pico-8 play session: no input (idle)

[t = 6 s] idle ~6s (no d-pad/buttons)
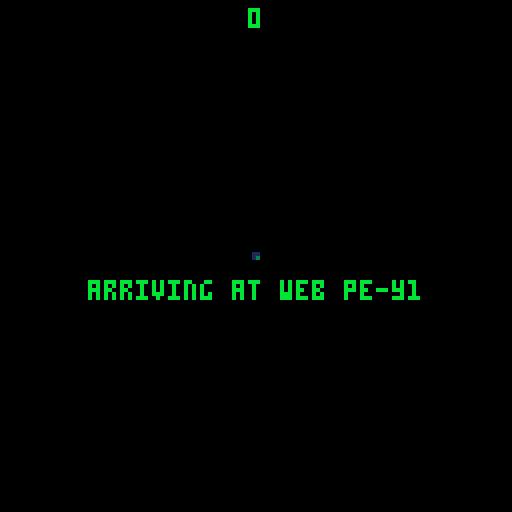
[t = 8 s] idle ~8s (no d-pad/buttons)
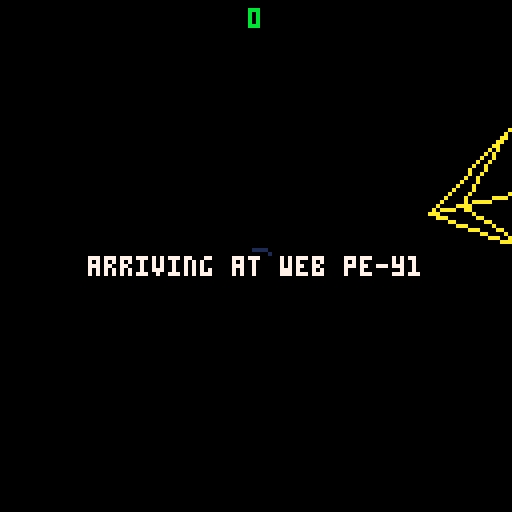

pico-8 cartridge
version 16
__lua__
-- web pilot
-- tesselode

-- utilities

local glyphs = "…∧░➡️⧗▤⬆️☉🅾️◆█★⬇️✽●♥웃⌂⬅️▥❎🐱ˇ▒♪😐"

local function get_text_width(text)
	local width = 0
	for i = 1, #text do
		local char = sub(text, i, i)
		local is_glyph = false
		for j = 1, #glyphs do
			if char == sub(glyphs, j, j) then
				is_glyph = true
			end
		end
		width += (is_glyph and 6 or 4)
	end
	return width
end

local function printo(text, x, y, col, outline_col)
	outline_col = outline_col or 0
	print(text, x - 1, y - 1, outline_col)
	print(text, x, y - 1, outline_col)
	print(text, x + 1, y - 1, outline_col)
	print(text, x + 1, y, outline_col)
	print(text, x + 1, y + 1, outline_col)
	print(text, x, y + 1, outline_col)
	print(text, x - 1, y + 1, outline_col)
	print(text, x - 1, y, outline_col)
	print(text, x, y, col)
end

local function printc(text, x, y, col)
	x -= get_text_width(text) / 2
	print(text, x, y, col)
end

local function printoc(text, x, y, col, outline_col)
	x -= get_text_width(text) / 2
	printo(text, x, y, col, outline_col)
end

local function printr(text, x, y, col)
	x -= get_text_width(text)
	print(text, x, y, col)
end

local function printor(text, x, y, col, outline_col)
	x -= get_text_width(text)
	printo(text, x, y, col, outline_col)
end

local function wrap(x, limit)
	while x <= 0 do x += limit end
	x %= limit
	return x
end

local function to_padded_score(score)
	if score == 0 then
		return '0'
	elseif score % 1 == 0 then
		return score .. '00'
	elseif score > 1 then
		return flr(score) .. sub(tostr(score % 1), 3, 4)
	else
		return sub(tostr(score % 1), 3, 4)
	end
end

local state_manager = {}

function state_manager:call(event, ...)
	if self.current_state and self.current_state[event] then
		self.current_state[event](self.current_state, ...)
	end
end

function state_manager:switch(state, ...)
	self:call 'leave'
	self.current_state = state
	self:call('enter', ...)
end

local conversation = {_listeners = {}}

function conversation:listen(message, f)
	local listener = {message = message, f = f}
	self._listeners[listener] = true
	return listener
end

function conversation:say(message, ...)
	for listener, _ in pairs(self._listeners) do
		if listener.message == message then
			listener.f(...)
		end
	end
end

function conversation:deafen(listener)
	self._listeners[listener] = nil
end

--
-- classic
--
-- copyright (c) 2014, rxi
--
-- this module is free software; you can redistribute it and/or modify it under
-- the terms of the mit license. see license for details.
--

local object = {}
object.__index = object

function object:new() end

function object:extend()
	local cls = {}
	for k, v in pairs(self) do
		if sub(k, 1, 2) == '__' then
			cls[k] = v
		end
	end
	cls.__index = cls
	cls.super = self
	setmetatable(cls, self)
	return cls
end

function object:is(t)
	local mt = getmetatable(self)
	while mt do
		if mt == t then
			return true
		end
		mt = getmetatable(mt)
	end
	return false
end

function object:__call(...)
	local obj = setmetatable({}, self)
	obj:new(...)
	return obj
end

local class = {}

-->8
-- pseudo-3d drawing

class.p3d = object:extend()

function class.p3d:new()
	self.hx = 64
	self.hy = 64
	self.oz = 0
end

function class.p3d:to2d(x, y, z)
	x -= (self.hx - 64) / 3
	y -= (self.hy - 64) / 3
	z += self.oz
	if z < 0 then z = 0 end
	for i = 1, 4 do z *= z end
	return self.hx + (x - self.hx) * z,
	       self.hy + (y - self.hy) * z
end

function class.p3d:line(x1, y1, z1, x2, y2, z2, col)
	local x1, y1 = self:to2d(x1, y1, z1)
	local x2, y2 = self:to2d(x2, y2, z2)
	line(x1, y1, x2, y2, col)
end

function class.p3d:circfill(x, y, z, r, col)
	local x, y = self:to2d(x, y, z)
	z += self.oz
	if z < 0 then z = 0 end
	for i = 1, 4 do z *= z end
	circfill(x, y, r * z * z, col)
end

function class.p3d:sspr(sx, sy, sw, sh, x, y, z, scale)
	scale = scale or 1
	x, y = self:to2d(x, y, z)
	z += self.oz
	if z < 0 then z = 0 end
	for i = 1, 4 do z *= z end
	local w, h = sw * z * scale, sh * z * scale
	x -= w/2
	y -= h/2
	sspr(sx, sy, sw, sh, x, y, w, h)
end

class.model = object:extend()

function class.model:new(points)
	self.points = points
end

function class.model:draw(p3d, x, y, z, r, sx, sy, sz, col)
	local c, s = cos(r), sin(r)
	for i = 1, #self.points - 1 do
		local a = self.points[i]
		local b = self.points[i+1]
		local ax, ay, az = a[1], a[2], a[3]
		ax, ay = c * ax - s * ay, s * ax + c * ay
		ax *= sx
		ay *= sy
		az *= sz
		ax += x
		ay += y
		az += z
		local bx, by, bz = b[1], b[2], b[3]
		bx, by = c * bx - s * by, s * bx + c * by
		bx *= sx
		by *= sy
		bz *= sz
		bx += x
		by += y
		bz += z
		local x1, y1 = p3d:to2d(ax, ay, az)
		local x2, y2 = p3d:to2d(bx, by, bz)
		line(x1, y1, x2, y2, col)
	end
end

-->8
-- resources

cartdata 'tesselode_web_pilot'
local uptime = 0
local state = {}
local model = {
	player = class.model {
		{-1, 0, 1/72},
		{0, -1, 1/72},
		{1, 0, 1/72},
		{0, 1, 1/72},
		{-1, 0, 1/72},
		{0, 0, -1/72},
		{1, 0, 1/72},
		{0, 1, 1/72},
		{0, 0, -1/72},
		{0, -1, 1/72},
	},
	flipper = class.model {
		{-1, -1, 0},
		{1, 1, 0},
		{1, -1, 0},
		{-1, 1, 0},
		{-1, -1, 0},
	},
	thwomp = class.model {
		{-1, 1, 0},
		{1, 1, 0},
		{2/3, -1, 0},
		{-2/3, -1, 0},
		{-1, 1, 0},
		{2/3, -1, 0},
		{-2/3, -1, 0},
		{1, 1, 0},
	}
}
local sound = {
	shoot = 8,
	jump = 9,
	hit = 10,
	flip_big = 11,
	flip_small = 12,
	caught = 13,
	spawn = 14,
	recharge = 15,
	bonus = 16,
	thwomp_arrived = 17,
	thwomp_stomped = 18,
	thwomp_hit = 19,
	rim_kill = 20,
	zapper = 21,
	phantom_arrived = 22,
	phantom_hit = 23,
	phantom_killed = 24,
	phantom_spit = 25,
	menu_move = 26,
	menu_back = 27,
	launch = 28,
	menu_select = 29,
	intro = 30,
	land = 31,
	score_roll = 48,
}
local bgm = {
	title = 0,
	game_over = 1,
	doomed = 2,
	high_score = 3,
	caught = 8,
	thwomp_arrived = 9,
	zapper = 10,
	phantom_arrived = 11,
	phantom_killed = 12,
}
local save_data_id = {
	high_score = 0,
	control_direction = 32,
}
local freeze_frames = 0
local screen_shake = {
	{0, 0},
	{-1, -1},
	{1, 1},
	{-1, 1},
	{1, -1},
	{-2, -2},
	{2, 2},
	{-2, 2},
	{2, -2},
}
local screen_shake_frame = 1
local compliments = {
	'cool and good!',
	'admirable!',
	'excellent!',
	'nice one!',
	'good one!',
	'good job!',
	'nice catch!',
	'choice!',
	'awesome!',
	'fantastic!',
	'wonderful!',
	'alright!',
	'watch me now!',
	'rad!',
	'respect!',
	'you got this!',
	'proud of you!',
	'talk of the town!',
	'all due respect!',
	'solid!',
	'props!',
	'i believe in you!',
	'splendid!',
}
local threats = {
	"gotcha~.",
	"caught you~",
	"you're mine now~",
	"i've got you now~",
	"come with me~",
	"join us~",
	"you're coming with me~",
	"farewell~",
	"any last words~?",
	"i'm taking this~",
	"see ya~",
	"goodbye~",
	"so long~",
	"it's the end for you~",
	"nice ship~",
	"i like your ship~",
	"mind if i borrow this~?",
	"he he he~",
}

-->8
-- gameplay classes

class.web = object:extend()

class.web.min_z = .9
class.web.max_z = 1.01
class.web.zap_speed = .002

function class.web:pick_name()
	local letters = 'abcdefghijklmnopqrstuvwxyz'
	local numbers = '1234567890'
	local prefix_length = 1 + flr(rnd(2))
	local suffix_length = 1 + flr(rnd(2))
	if prefix_length + suffix_length < 3 then suffix_length += 1 end
	self.name = ''
	for i = 1, prefix_length do
		local chars = i == 1 and letters or letters .. numbers
		local pos = ceil(rnd(#chars))
		self.name = self.name .. sub(chars, pos, pos)
	end
	self.name = self.name .. '-'
	for i = 1, suffix_length do
		local chars = letters .. numbers
		local pos = ceil(rnd(#chars))
		self.name = self.name .. sub(chars, pos, pos)
	end
end

function class.web:generate()
	self.points = {}
	local lane_size = 16
	local radius = 32 + rnd(24)
	local angle = 0
	local tilt_x = rnd(1/12)
	local tilt_y = rnd(1/12)
	local x = radius * cos(angle)
	local y = radius * sin(angle)
	local start_x = x
	local start_y = y
	while true do
		add(self.points, {x = x + 64, y = y + 64})
		local new_x = radius * cos(angle + rnd(1/8) + tilt_x)
		local new_y = radius * sin(angle + rnd(1/8) + tilt_y)
		local dx = new_x - x
		local dy = new_y - y
		local len = sqrt(dx * dx + dy * dy)
		dx /= len
		dy /= len
		dx *= lane_size
		dy *= lane_size
		x += dx
		y += dy
		local new_angle = atan2(x, y)
		if angle > new_angle then break end
		angle = new_angle
	end
	-- regenerate if the last lane is too wide or narrow
	local a = self.points[1]
	local b = self.points[#self.points]
	local dist = sqrt((a.x - b.x) * (a.x - b.x) + (a.y - b.y) * (a.y - b.y))
	if dist > lane_size or dist < lane_size * .9 then
		self:generate()
	end
end

function class.web:new()
	self:generate()
	self:pick_name()
	self.zapping = false
end

function class.web:get_position(position, height)
	height = height or 0
	position += .5
	position %= #self.points
	if position == 0 then position = #self.points end
	local a = flr(position)
	if a == 0 then a = #self.points end
	local b = ceil(position)
	a, b = self.points[a], self.points[b]
	local fraction = position % 1
	local x, y = a.x + (b.x - a.x) * fraction, a.y + (b.y - a.y) * fraction
	return x + (64 - x) * height, y + (64 - y) * height
end

function class.web:zap()
	self.zapping = self.max_z
end

function class.web:update()
	if self.zapping then
		self.zapping -= self.zap_speed
		if self.zapping < self.min_z then
			self.zapping = false
		end
	end
end

function class.web:draw(p3d, color)
	for i = 1, #self.points do
		local a = self.points[i]
		local b = i == #self.points and self.points[1] or self.points[i + 1]
		if color > 1 then
			p3d:line(a.x, a.y, self.max_z, a.x, a.y, 1.2, 1)
		end
		p3d:line(a.x, a.y, self.min_z, b.x, b.y, self.min_z, color)
		p3d:line(a.x, a.y, self.max_z, b.x, b.y, self.max_z, color)
		if self.zapping then
			p3d:line(a.x, a.y, self.zapping, b.x, b.y, self.zapping, 7)
		end
		p3d:line(a.x, a.y, self.min_z, a.x, a.y, self.max_z, color)
	end
end

class.physical = object:extend()

class.player = class.physical:extend()

class.player.radius = 8
class.player.acceleration = .01
class.player.friction = .05
class.player.reload_time = 5
class.player.shot_heat = 1/5
class.player.shot_cooldown_speed = 1/20
class.player.jump_power = .003
class.player.gravity = .0001
class.player.stun_time = 90

function class.player:new(web, position)
	self.web = web
	self.position = position
	self.velocity = 0
	self.z = 1
	self.vz = 0
	self.jumping = false
	self.reload_timer = 0
	self.heat = 0
	self.overheat = false
	self.caught = false
	self.stun_timer = 0
end

function class.player:shoot()
	self.reload_timer = self.reload_time
	self.heat += self.shot_heat
	if self.heat > 1 then
		self.overheat = true
	end
	conversation:say('player shot', self.position, self.z)
end

function class.player:jump()
	if not self.caught and not self.jumping and self.stun_timer <= 0 then
		self.jumping = true
		self.vz = self.jump_power
		sfx(sound.jump, 1)
	end
end

function class.player:stun()
	if not self.jumping and not self.caught then
		self.stun_timer = self.stun_time
		self.velocity = 0
	end
end

function class.player:update()
	if self.caught and self.caught.dead then self.caught = false end -- bandaid fix for rare state bug
	if self.caught then
		self.z = self.caught.z
		if self.z < self.web.min_z then
			return false
		end
	elseif self.z < 1 then
		self.z += (1 - self.z) * .1
	end

	-- movement
	if self.stun_timer == 0 then
		local acceleration = self.acceleration
		if self.caught then acceleration /= 3 end
		if dget(save_data_id.control_direction) == 1 then acceleration *= -1 end
		if btn(0) then self.velocity -= acceleration end
		if btn(1) then self.velocity += acceleration end
		self.velocity -= self.velocity * self.friction
		self.position += self.velocity

		-- jumping
		if self.jumping then
			self.vz -= self.gravity
			self.z += self.vz
			if self.z <= 1 then
				self.z = 1
				self.jumping = false
			end
		end
	else
		self.stun_timer -= 1
	end

	-- shooting
	self.reload_timer -= 1
	if self.reload_timer <= 0 then
		self.heat -= self.shot_cooldown_speed
		if self.heat <= 0 then
			self.heat = 0
			self.overheat = false
		end
	end
	if self.reload_timer <= 0 and not self.overheat and btn(4) and not state.gameplay.intro then
		self:shoot()
	end
end

function class.player:collide(other)
	if other:is(class.powerup) then
		other.dead = true
		conversation:say('powerup collected', self.x, self.y, self.z)
	end
end

function class.player:draw(p3d)
	local z = self.z
	if self.stun_timer > 0 then
		z += .004 * (self.stun_timer / self.stun_time) * sin(uptime * .2)
	end
	assert(not state.gameplay.wait_for_update, "this shouldn't happen. if you see this error, let me know on twitter @tesselode")
	assert(self.position, "huh????")
	local r = atan2(self.x - 64, self.y - 64) + self.velocity * (2/3)
	color = self.stun_timer > 0 and 13 or 10
	model.player:draw(p3d, self.x, self.y, z, r, 8, 8, 1, color)
end

class.player_bullet = class.physical:extend()

class.player_bullet.radius = 1
class.player_bullet.speed = .0067

function class.player_bullet:new(web, position, z)
	self.web = web
	self.position = position
	self.z = z
	self.first_frame = true
end

function class.player_bullet:update()
	if not self.first_frame then
		self.position += (flr(self.position) + .5 - self.position) / 3
	end
	self.z -= self.speed
	if self.z <= self.web.min_z then
		self.dead = true
	end
	self.first_frame = false
end

function class.player_bullet:collide(other)
	if other:is(class.enemy) and not other.dragging then self.dead = true end
end

function class.player_bullet:draw(p3d)
	p3d:line(self.x - 1, self.y, self.z, self.x, self.y, self.z + .01, 10)
	p3d:line(self.x, self.y, self.z, self.x, self.y, self.z + .01, 10)
	p3d:line(self.x + 1, self.y, self.z, self.x, self.y, self.z + .01, 10)
end

class.enemy = class.physical:extend()

class.flipper = class.enemy:extend()

class.flipper.base_speed = .0005
class.flipper.flip_interval = 45
class.flipper.flip_speed = 1/20
class.flipper.drag_speed = .00025

function class.flipper:new(p3d, web, player, difficulty, small, position, z)
	self.p3d = p3d
	self.web = web
	self.player = player
	self.difficulty = difficulty
	self.small = small
	self.position = position or flr(rnd(#self.web.points)) + .5
	self.z = z or .75
	self.radius = small and 3 or 6
	self.speed = self.base_speed * self.difficulty * (.25 + rnd(.75))
	self.flip_timer = self.flip_interval
	self.flip_direction = 0
	self.flip_progress = 0
	self.dragging = false
	self.point_value = self.small and 2 or 1
	self.color = self.small and 15 or 14

	-- cosmetic
	self.r = 0
end

function class.flipper:get_shortest_path_to_player()
	local pos = flr(wrap(self.position, #self.web.points))
	local player_pos = flr(wrap(self.player.position, #self.web.points))
	local negative_dist, positive_dist = 0, 0
	local test_pos = pos
	while test_pos ~= player_pos do
		test_pos = wrap(test_pos - 1, #self.web.points)
		negative_dist += 1
	end
	test_pos = pos
	while test_pos ~= player_pos do
		test_pos = wrap(test_pos + 1, #self.web.points)
		positive_dist += 1
	end
	return negative_dist < positive_dist and -1 or 1
end

function class.flipper:flip()
	self.flip_timer += self.flip_interval
	self.flip_direction = self.z == 1 and self:get_shortest_path_to_player() or (rnd(1) > .5 and 1 or -1)
	self.flip_progress = 0
end

function class.flipper:update()
	if self.dragging then
		self.position = self.dragging.position
		self.z -= self.drag_speed
		return
	end
	if self.z < 1 then
		self.z += (self.z < self.web.min_z and self.base_speed * 3 or self.speed)
		if self.z > 1 then self.z = 1 end
	end
	if self.flip_direction == 0 and self.z > self.web.min_z then
		local timer_speed = 1
		if self.z == 1 then timer_speed *= 2 end
		if self.small then timer_speed *= 2 end
		self.flip_timer -= timer_speed * self.difficulty
		if self.flip_timer <= 0 then self:flip() end
	end
	if self.flip_direction ~= 0 then
		self.flip_progress += self.flip_speed
		self.position += self.flip_speed * self.flip_direction * (self.small and .5 or 1)
		self.r += self.flip_speed * self.flip_direction / 2 * (self.small and 2 or 1)
		if self.flip_progress >= 1 then
			self.flip_direction = 0
			sfx(self.small and sound.flip_small or sound.flip_big, 2)
		end
	end
end

function class.flipper:die()
	self.dead = true
	if self.dragging then self.dragging.caught = false end
	conversation:say('enemy killed', self)
end

function class.flipper:collide(other)
	if other:is(class.player) and (not other.caught) and self.z == 1 and self.flip_direction == 0 then
		other.caught = self
		self.dragging = other
		conversation:say('player caught')
	end
	if other:is(class.player_bullet) and not self.dragging then
		self:die()
	end
end

function class.flipper:draw(p3d)
	local scale = self.small and 3 or 6
	model.flipper:draw(p3d, self.x, self.y, self.z, self.r, scale, scale, 1, self.color)
end

class.thwomp = class.enemy:extend()

class.thwomp.radius = 16
class.thwomp.min_jump_interval = 150
class.thwomp.max_jump_interval = 300
class.thwomp.jump_power = .1
class.thwomp.gravity = .005
class.thwomp.starting_health = 12
class.thwomp.point_value = 10
class.thwomp.color = 8

function class.thwomp:new(web, difficulty)
	self.web = web
	self.difficulty = difficulty
	self.position = flr(rnd(#self.web.points)) + .5
	self.h = 0
	self.z = .75
	self.jump_timer = self.min_jump_interval + rnd(self.max_jump_interval - self.min_jump_interval)
	self.jumping = false
	self.vp = 0
	self.vh = 0
	self.vz = 0
	self.health = self.starting_health
	self.flash_timer = 0
end

function class.thwomp:jump()
	self.jump_timer += self.min_jump_interval + rnd(self.max_jump_interval - self.min_jump_interval)
	self.jumping = true
	self.vh = self.jump_power
	self.vp = -.1 + rnd(.2)
	self.vz = self.z < self.web.min_z + .01 and .0002
		or self.z > .99 and .0002
		or -.0002 + rnd(.0002)
	sfx(sound.jump, 2)
end

function class.thwomp:update()
	if self.z < self.web.min_z then
		self.z += .001
		if self.z >= self.web.min_z then
			music(bgm.thwomp_arrived)
		end
		return
	end
	if self.jumping then
		self.vh -= self.gravity
		self.h += self.vh
		self.position += self.vp
		self.z += self.vz
		if self.h < 0 then
			self.h = 0
			self.jumping = false
			freeze_frames += 2
			screen_shake_frame += 2
			conversation:say 'thwomp landed'
		end
	else
		self.jump_timer -= self.difficulty / 2
		if self.jump_timer <= 0 then self:jump() end
	end

	-- cosmetic
	self.flash_timer -= 1
end

function class.thwomp:die()
	self.dead = true
	conversation:say('enemy killed', self)
	sfx(sound.thwomp_stomped, 2)
end

function class.thwomp:collide(other)
	if other:is(class.player_bullet) then
		self.health -= 1
		if self.health == 0 then
			self:die()
		else
			self.flash_timer = 4
			sfx(sound.thwomp_hit, 0)
		end
	end
end

function class.thwomp:draw(p3d)
	local x, y = self.web:get_position(self.position)
	local r = atan2(x - 64, y - 64)
	local color = self.flash_timer > 0 and 7 or self.color
	model.thwomp:draw(p3d, self.x, self.y, self.z, r + .25, self.radius, self.radius, 1, color)
end

class.phantom = class.enemy:extend()

class.phantom.radius = 24
class.phantom.color = 7
class.phantom.point_value = 50
class.phantom.push_back = .025

function class.phantom:new(web, difficulty)
	self.web = web
	self.difficulty = difficulty
	self.uptime = 0
	self.position = rnd(#self.web.points)
	self.z = self.web.min_z - .25
	self.h = 0
	self.movement_speed = 1
	self.spawn_timer = 30
	self.flash_timer = 0
	self.announced_entrance = false
end

function class.phantom:update()
	self.uptime += 1
	self.movement_speed += (1 - self.movement_speed) * .01
	self.position += .01 * sin(self.uptime / 190) * self.movement_speed
	self.h += .01 * cos(self.uptime / 170)
	self.z += (.975 - self.z) * .01
	self.z += .0002 * sin(self.uptime / 200)
	self.z = min(self.z, .98)
	if self.z > .96 then
		self.spawn_timer -= self.difficulty / 3
		while self.spawn_timer <= 0 do
			self.spawn_timer += 30
			conversation:say('phantom spawned enemy', self.position, self.z)
		end
	end

	-- cosmetic
	if not self.announced_entrance and self.z > self.web.min_z then
		music(bgm.phantom_arrived)
		self.announced_entrance = true
	end
	if self.flash_timer > 0 then self.flash_timer -= 1 end
end

function class.phantom:die()
	self.dead = true
	conversation:say('enemy killed', self)
	music(bgm.phantom_killed)
	freeze_frames += 4
	screen_shake_frame += 4
end

function class.phantom:collide(other)
	if other:is(class.player_bullet) then
		self.movement_speed += 2 * sgn(self.movement_speed)
		self.movement_speed *= -1
		self.z -= self.push_back / self.difficulty
		if self.z < self.web.min_z then
			self:die()
		else
			self.flash_timer = 4
			sfx(sound.phantom_hit, 2)
		end
	end
end

function class.phantom:draw(p3d)
	p3d:sspr(40, 16, 16, 16, self.x, self.y, self.z + (self.web.min_z - self.z) * .99, 2)
	p3d:sspr(40, 16, 16, 16, self.x, self.y, self.z + (self.web.min_z - self.z) * .5, 2)
	p3d:sspr(40, 16, 16, 16, self.x, self.y, self.z + (self.web.min_z - self.z) * .25, 2)
	if self.flash_timer > 0 then pal(9, 7) end
	p3d:sspr(40, 0, 16, 16, self.x, self.y, self.z, 2)
	pal()
end

class.powerup = class.physical:extend()

class.powerup.speed = .0005
class.powerup.radius = 8

function class.powerup:new(x, y, z)
	self.x = x
	self.y = y
	self.z = z
end

function class.powerup:update()
	self.z += self.speed
	if self.z > 1.1 then self.dead = true end
end

function class.powerup:draw(p3d)
	p3d:sspr(8, 0, 16, 16, self.x, self.y, self.z)
end

class.particle = object:extend()

function class.particle:new(x, y, z, color)
	self.x = x
	self.y = y
	self.z = z
	self.color = color
	self.r = 4
	self.direction = rnd(1)
	self.speed = 2 + rnd(2)
	self.life = 30
end

function class.particle:update()
	self.life -= 1
	if self.life == 0 then self.dead = true end
	self.speed -= .1
	self.r -= .1
	self.x += self.speed * cos(self.direction)
	self.y += self.speed * sin(self.direction)
end

function class.particle:draw(p3d)
	p3d:circfill(self.x, self.y, self.z, self.r, self.color)
end

class.star = object:extend()

function class.star:new()
	local angle = rnd(1)
	self.x = 64 + 128 * cos(angle)
	self.y = 64 + 128 * sin(angle)
	self.z = .8 + rnd(.4)
end

function class.star:update(speed)
	self.z += .0002 * speed
	if self.z >= 1.2 then
		local angle = rnd(1)
		self.x = 64 + 128 * cos(angle)
		self.y = 64 + 128 * sin(angle)
		self.z = .8
	end
end

function class.star:draw(p3d)
	p3d:circfill(self.x, self.y, self.z, 1, 1)
end

class.score_popup = object:extend()

function class.score_popup:new(text, x, y, color)
	self.text = text
	self.x = x
	self.y = y
	self.color = color
	self.life = 40
	self.vy = .5
end

function class.score_popup:update()
	self.vy -= .01
	self.y -= self.vy
	self.life -= 1
	if self.life <= 0 then self.dead = true end
end

function class.score_popup:draw()
	local color = self.life / 15 % 1 < .5 and self.color or 7
	printc(self.text, self.x, self.y, color)
end

-->8
-- gameplay state

state.gameplay = {}

state.gameplay.entity_limit = 30
state.gameplay.game_over_time = 240

function state.gameplay:init_stars()
	self.stars = {}
	for i = 1, 20 do
		add(self.stars, class.star())
	end
end

function state.gameplay:init_timers()
	self.timer = {
		flipper = 60 + rnd(60),
		small_flipper = 3200 + rnd(800),
		thwomp = 6000 + rnd(1000),
		phantom = 10000 + rnd(3000),
	}
end

function state.gameplay:on_player_shot(position, z)
	add(self.entities, class.player_bullet(self.web, position, z))
	sfx(sound.shoot, 0)
end

function state.gameplay:on_powerup_collected(x, y, z)
	for i = 1, 10 do
		add(self.entities, class.particle(x, y, z, 12))
	end
	if not self.zapper_online then
		self.zapper_online = true
		self:show_message 'superzapper recharge'
		sfx(sound.recharge, 1)
	else
		self.powerup_streak += 1
		self.score += self.powerup_streak * 10
		add(self.entities, class.score_popup(self.powerup_streak .. '000', self.p3d:to2d(x, y, z)))
		local message = compliments[ceil(rnd(#compliments))]
		message = message .. ' +' .. self.powerup_streak .. '000'
		self:show_message(message)
		sfx(sound.bonus, 1)
	end
end

function state.gameplay:on_enemy_killed(enemy)
	if not self.web.zapping then
		self.to_next_powerup -= 1
		if self.to_next_powerup == 0 then
			self.to_next_powerup = 7 + self.powerup_streak + flr(self.difficulty) * flr(self.difficulty)
			add(self.entities, class.powerup(enemy.x, enemy.y, enemy.z))
		end
	end
	if not self.player.jumping and not self.web.zapping then
		local point_value = enemy.point_value
		local color = 12
		if enemy:is(class.flipper) then
			if enemy.z < self.web.min_z + (1 - self.web.min_z) / 3 then
				point_value *= 2
				color = 14
			elseif enemy.z == 1 then
				point_value *= 3
				sfx(sound.rim_kill, 1)
				color = 11
			end
		end
		self.score += point_value
		local x, y = self.p3d:to2d(enemy.x, enemy.y, enemy.z)
		add(self.entities, class.score_popup(point_value .. '00', x, y, color))
	end
	if enemy:is(class.thwomp) then self.difficulty += .1 end
	if enemy:is(class.phantom) then self.difficulty += 1/3 end
	for i = 1, 5 do
		add(self.entities, class.particle(enemy.x, enemy.y, enemy.z, enemy.color))
	end
	freeze_frames += 4
	screen_shake_frame += 3
	sfx(sound.hit, 0)
end

function state.gameplay:on_player_caught()
	self:show_message(threats[ceil(rnd(#threats))], 8)
	music(bgm.caught)
end

function state.gameplay:on_thwomp_landed()
	self.player:stun()
	sfx(sound.thwomp_stomped, 2)
end

function state.gameplay:on_phantom_spawned_enemy(position, z)
	if #self.entities < self.entity_limit then
		add(self.entities, class.flipper(self.p3d, self.web, self.player, self.difficulty, rnd(1) > .5, position, z))
		sfx(sound.phantom_spit, 2)
	end
end

function state.gameplay:init_listeners()
	self.listeners = {
		conversation:listen('player shot', function(...) self:on_player_shot(...) end),
		conversation:listen('powerup collected', function(...) self:on_powerup_collected(...) end),
		conversation:listen('enemy killed', function(...) self:on_enemy_killed(...) end),
		conversation:listen('player caught', function(...) self:on_player_caught(...) end),
		conversation:listen('thwomp landed', function(...) self:on_thwomp_landed(...) end),
		conversation:listen('phantom spawned enemy', function(...) self:on_phantom_spawned_enemy(...) end)
	}
end


function state.gameplay:init_menu_items()
	menuitem(1, 'retry (same web)', function()
		state_manager:switch(state.gameplay, state.gameplay.web)
	end)
	menuitem(2, 'back to menu', function()
		state_manager:switch(state.title, true)
	end)
	menuitem(3, 'invert controls', function()
		dset(save_data_id.control_direction, dget(save_data_id.control_direction) == 0 and 1 or 0)
	end)
end

function state.gameplay:enter(web)
	self.p3d = class.p3d()
	self.p3d.oz = -2/3
	self.web = web
	self.entities = {}
	self.player = add(self.entities, class.player(self.web, 1))
	self:init_stars()
	self.score = 0
	self.zapper_online = false
	self.difficulty = 1
	self:init_timers()
	if rnd(1) > .9 then self.timer.phantom -= 5400 end
	self.spawn_timer = 1
	self.to_next_powerup = 3
	self.powerup_streak = 0
	self.game_over_timer = 0
	self.intro = true
	self.wait_for_update = true

	-- cosmetic
	self.message = ''
	self.message_timer = 0
	self.message_y = 64
	self.message_color = 12
	self.rolling_score = self.score
	self.doomed = false
	sfx(sound.intro, 2)
	self:show_message('arriving at web ' .. self.web.name, 11)

	self:init_listeners()
	self:init_menu_items()
end

function state.gameplay:is_colliding(a, b)
	if not (a:is(class.physical) and b:is(class.physical)) then return false end
	local distance = (b.x - a.x) * (b.x - a.x) + (b.y - a.y) * (b.y - a.y)
	return distance < (b.radius + a.radius) * (b.radius + a.radius)
	   and abs(b.z - a.z) < .01
end

function state.gameplay:show_message(message, color)
	self.message = message
	self.message_timer = 120
	self.message_y = 80
	self.message_color = color or 12
end

function state.gameplay:zap()
	self.web:zap()
	self.zapper_online = false
	self.difficulty -= .1
	if self.difficulty < 1 then self.difficulty = 1 end
	self.powerup_streak = 0
	self:show_message 'eat electric death!'
	music(bgm.zapper)
end

function state.gameplay:update()
	self.wait_for_update = false

	-- input
	if not self.intro then
		if btnp(5) then self.player:jump() end
		if btnp(5) and self.player.caught and self.zapper_online then
			self:zap()
		end
	end

	-- game feel
	freeze_frames = min(freeze_frames, 6)
	if freeze_frames > 0 then
		freeze_frames -= 1
		return
	end
	if screen_shake_frame > 1 then
		screen_shake_frame -= 1
	end

	-- intro sequence
	if self.intro then
		self.p3d.oz += .0025
		self.player.z = 1 - self.p3d.oz + 1/5 * (self.p3d.oz * self.p3d.oz)
		if self.p3d.oz >= 0 then
			self.p3d.oz = 0
			self.player.z = 1
			self.intro = false
			sfx(-1, 2)
			sfx(sound.land, 3)
		end
	end

	-- spawn enemies
	if not self.intro then
		self.difficulty += .0002
		if self.player.z > self.web.min_z and #self.entities < self.entity_limit then
			self.timer.flipper -= self.difficulty
			while self.timer.flipper <= 0 do
				self.timer.flipper += 90 + rnd(60)
				add(self.entities, class.flipper(self.p3d, self.web, self.player, self.difficulty))
				if self.difficulty > 1.5 and rnd(1) > .95 then
					for i = 1, flr(self.difficulty * 2) do
						add(self.entities, class.flipper(self.p3d, self.web, self.player, self.difficulty))
					end
					self.difficulty -= .05
				end
				sfx(sound.spawn, 3)
			end
			self.timer.small_flipper -= self.difficulty
			while self.timer.small_flipper <= 0 do
				self.timer.small_flipper += 400 + rnd(400)
				add(self.entities, class.flipper(self.p3d, self.web, self.player, self.difficulty, true))
				if rnd(1) > .95 then
					for i = 1, flr(self.difficulty * 2) do
						add(self.entities, class.flipper(self.p3d, self.web, self.player, self.difficulty, true))
					end
					self.difficulty -= .05
				end
				sfx(sound.spawn, 3)
			end
			self.timer.thwomp -= self.difficulty
			while self.timer.thwomp <= 0 do
				self.timer.thwomp += 1600 + rnd(700)
				add(self.entities, class.thwomp(self.web, self.difficulty))
				self.difficulty -= .1
				if rnd(1) > .9 then
					for i = 1, flr(self.difficulty) do
						add(self.entities, class.thwomp(self.web, self.difficulty))
					end
				end
				sfx(sound.spawn, 3)
			end
			self.timer.phantom -= self.difficulty
			while self.timer.phantom <= 0 do
				self.timer.phantom += 2000 + rnd(1000)
				add(self.entities, class.phantom(self.web, self.difficulty))
				self.difficulty -= 1/3
				sfx(sound.spawn, 3)
			end
		end
	end

	-- update web and entities
	self.web:update()
	for entity in all(self.entities) do
		entity:update()
		if entity:is(class.physical) and entity.position then
			entity.x, entity.y = self.web:get_position(entity.position, entity.h)
		end
	end

	-- zapper
	if self.web.zapping then
		for entity in all(self.entities) do
			if entity:is(class.enemy) and not entity:is(class.phantom) and abs(entity.z - self.web.zapping) < .01 and not entity.jumping then
				entity:die()
			end
		end
	end

	-- call collision events
	for i = 1, #self.entities - 1 do
		local entity = self.entities[i]
		if entity:is(class.physical) then
			for j = i + 1, #self.entities do
				local other = self.entities[j]
				local colliding = self:is_colliding(entity, other)
				if colliding then
					if entity.collide then entity:collide(other) end
					if other.collide then other:collide(entity) end
				end
			end
		end
	end

	-- remove entities
	for entity in all(self.entities) do
		if entity.dead then del(self.entities, entity) end
	end

	-- game over
	if self.player.z < self.web.min_z then
		if not self.doomed then
			self.doomed = true
			music(bgm.doomed)
		end
		self.game_over_timer += 1
		if self.game_over_timer >= self.game_over_time then
			state_manager:switch(state.game_over)
		end
	end

	-- cosmetic
	for star in all(self.stars) do star:update(1) end
	local target_hx = 64 + (self.player.x - 64) * 1/6
	local target_hy = 64 + (self.player.y - 64) * 1/6
	if not self.intro then
		self.p3d.hx += (target_hx - self.p3d.hx) * .1
		self.p3d.hy += (target_hy - self.p3d.hy) * .1
		self.p3d.oz = -(self.player.z - 1) / 3
	end

	-- message
	if self.message_timer > 0 then
		self.message_timer -= 1
		self.message_y += (64 - self.message_y) * .1
	end

	-- rolling score
	if self.rolling_score < self.score - .1 then
		self.rolling_score += (self.score - self.rolling_score) * .1
	else
		self.rolling_score = self.score
	end
end

function state.gameplay:leave()
	for listener in all(self.listeners) do
		conversation:deafen(listener)
	end
	menuitem(1)
	menuitem(2)
	menuitem(3)
end

function state.gameplay:draw_score()
	local y = 2 + 2 * (self.score - self.rolling_score)
	if y > 6 then y = 6 end
	printoc(to_padded_score(self.rolling_score), 64, y, 11)
end

function state.gameplay:draw()
	if self.wait_for_update then return end

	--draw world
	local shake = screen_shake[min(screen_shake_frame, #screen_shake)]
	camera(shake[1], shake[2])
	for star in all(self.stars) do star:draw(self.p3d) end
	self.web:draw(self.p3d, self.player.caught and 8 or 3)
	for entity in all(self.entities) do
		entity:draw(self.p3d)
	end
	camera()

	-- draw hud
	if self.zapper_online then
		local sprite = 3
		if self.player.caught and (uptime / 30) % 1 > .5 and not self.doomed then
			sprite = 4
		end
		spr(sprite, 120, 120)
		if self.player.caught and not self.doomed then
			local color = (uptime / 30) % 1 > .5 and 7 or 9
			printor("press ❎ to use ", 120, 121, color)
		end
	end
	if self.message_timer > 0 then
		local color = (uptime / 30) % 1 > .5 and 7 or self.message_color
		printoc(self.message, 64, self.message_y, color)
	end
	self:draw_score()
	--print(#self.entities, 0, 0, 6)
end

-->8
-- other states

state.title = {}

function state.title:enter(quick)
	music(bgm.title)
	self.p3d = class.p3d()
	self.p3d.oz = quick and -1/6 or -2/3
	self.web = class.web()
	self.stars = {}
	for i = 1, 50 do add(self.stars, class.star()) end
	self.title_z = 0
	self.web_alpha = 1
	self.title_uptime = 0

	self.state = quick and 1 or 0
	self.title_oy = 0
	self.option_selected = 1
	self.changing_web = false
end

function state.title:update()
	if self.state == 0 then
		if btnp(4) then
			self.state = 1
			sfx(sound.menu_select, 1)
		end
	elseif self.state == 1 then
		if btnp(2) then
			if self.option_selected > 1 then
				self.option_selected -= 1
				sfx(sound.menu_move, 1)
			end
		end
		if btnp(3) then
			if self.option_selected < 3 then
				self.option_selected += 1
				sfx(sound.menu_move, 1)
			end
		end
		if btnp(4) then
			if self.option_selected == 1 then
				music(-1)
				sfx(sound.launch, 1)
				self.state = 2
			end
			if self.option_selected == 2 and not self.changing_web then
				sfx(sound.menu_select, 1)
				self.changing_web = true
			end
			if self.option_selected == 3 then
				sfx(sound.menu_select, 1)
				dset(save_data_id.control_direction, dget(save_data_id.control_direction) == 0 and 1 or 0)
			end
		end
		if btnp(5) then
			self.state = 0
			sfx(sound.menu_back, 1)
			self.title_uptime = 0
		end
	elseif self.state == 2 then
		self.p3d.oz -= 1/60
		if self.p3d.oz < -1 then
			state_manager:switch(state.gameplay, self.web)
		end
	end

	-- cosmetic
	local target_title_oy = self.state == 1 and -40 or 0
	self.title_oy += (target_title_oy - self.title_oy) * .1
	for star in all(self.stars) do star:update(1) end
	if self.state == 0 and self.title_z == 1 then
		self.title_uptime += 1
	end
	if self.state == 2 then
		self.p3d.hx += (64 - self.p3d.hx) * .5
		self.p3d.hy += (64 - self.p3d.hy) * .5
	else
		self.p3d.hx = 64 + 4 * sin(uptime / 240)
		self.p3d.hy = 64 + 4 * cos(uptime / 300)
	end
	if self.state ~= 2 then
		self.p3d.oz -= self.p3d.oz * .025
	end
	if self.p3d.oz > -.001 then self.p3d.oz = 0 end
	if self.p3d.oz > -.025 then
		self.title_z += (1 - self.title_z) * 2/30
		if self.title_z > .999 then self.title_z = 1 end
	end

	-- change web
	if self.changing_web then
		self.web_alpha -= self.web_alpha * .1
		if self.web_alpha < 1/4 then
			self.web = class.web()
			self.changing_web = false
		end
	else
		self.web_alpha += (1 - self.web_alpha) * .1
	end
end

function state.title:draw()
	for star in all(self.stars) do star:draw(self.p3d) end
	self.web:draw(self.p3d, self.web_alpha < 1/2 and 0 or self.web_alpha < 2/3 and 1 or 3)
	local x = 64 + 3.99 * sin(uptime / 480)
	local y = 64 + self.title_oy
	pal(7, 1)
	self.p3d:sspr(0, 32, 33, 14, x, y, self.web.min_z + (self.title_z - self.web.min_z) * .98, 2)
	pal(7, 13)
	self.p3d:sspr(0, 32, 33, 14, x, y, self.web.min_z + (self.title_z - self.web.min_z) * .99, 2)
	pal()
	self.p3d:sspr(0, 32, 33, 14, x, y, self.title_z, 2)

	if self.state == 0 and self.title_z == 1 then
		if (self.title_uptime / 1250) % 1 < 1/3 then
			printoc('mmxviii tesselode', 64, 88, 6, 0)
			printoc('press 🅾️ to start', 64, 96, 11, 0)
		elseif (self.title_uptime / 1250) % 1 < 2/3 then
			printoc('a remix of the tempest games', 64, 88, 6, 0)
			printoc('by dave theurer and jeff minter', 64, 96, 6, 0)
		else
			printoc('⬅️➡️ move', 64, 88, 6, 0)
			printoc('🅾️ shoot    ❎ jump / zap', 64, 96, 6, 0)
		end
	end
	if self.state == 1 then
		local color = self.option_selected == 1 and 11 or 5
		printoc('play', 64, 104, color, 0)
		color = self.option_selected == 2 and 11 or 5
		printoc('change destination', 64, 112, color, 0)
		color = self.option_selected == 3 and 11 or 5
		if dget(save_data_id.control_direction) == 0 then
			printoc('controls: normal', 64, 120, color, 0)
		end
		if dget(save_data_id.control_direction) == 1 then
			printoc('controls: inverted', 64, 120, color, 0)
		end
		printoc('hi score: ' .. to_padded_score(dget(save_data_id.high_score)), 64, 2, 12, 0)
	end
end

state.game_over = {}

function state.game_over:enter()
	sfx(-1, 0)
	sfx(-1, 1)
	sfx(-1, 2)
	sfx(-1, 3)
	music(bgm.game_over)
	self.timer = 240
end

function state.game_over:update()
	self.timer -= 1
	if self.timer == 0 then
		state_manager:switch(state.results)
	end
end

function state.game_over:draw()
	print("we have you now...\n\nand we're never\nletting you go~!", 8, 33 + 2 * sin(uptime / 45), 1)
	print("we have you now...\n\nand we're never\nletting you go~!", 8, 32 + 2 * sin(uptime / 45), 8)
end

state.results = {}

function state.results:enter()
	self.score = state.gameplay.score
	if self.score > dget(save_data_id.high_score) then
		self.high_score = true
		dset(save_data_id.high_score, self.score)
	end
	self.score_roll_timer = 40
	self.menu_timer = 40
	self.rolling_score = 0
end

function state.results:update()
	self.score_roll_timer -= 1
	if self.score_roll_timer <= 0 and self.rolling_score < self.score then
		self.rolling_score += (self.score - self.rolling_score) * .1
		sfx(sound.score_roll, 1)
		if self.rolling_score > self.score - .1 then
			self.rolling_score = self.score
		end
	end
	if self.rolling_score == self.score and self.menu_timer > 0 then
		self.menu_timer -= 1
		if self.menu_timer == 0 then
			if self.high_score then music(bgm.high_score) end
		end
	end
	if self.menu_timer == 0 then
		if btnp(4) then state_manager:switch(state.gameplay, state.gameplay.web) end
		if btnp(5) then state_manager:switch(state.title, true) end
	end
end

function state.results:draw()
	printc('your score:', 64, 49, 1)
	printc('your score:', 64, 48, 12)
	printc(to_padded_score(self.rolling_score), 64, 57, 5)
	printc(to_padded_score(self.rolling_score), 64, 56, 7)
	if self.high_score and self.menu_timer == 0 then
		local y = 72 + 2.99 * sin(uptime / 100)
		printc('new high score!', 64, y + 1, 2)
		printc('new high score!', 64, y, 14)
	end
	if self.menu_timer == 0 then
		printc('🅾️ retry same web', 64, 97, 5)
		printc('🅾️ retry same web', 64, 96, 7)
		printc('❎ back to menu', 64, 105, 5)
		printc('❎ back to menu', 64, 104, 7)
	end
end

-->8
-- main loop

local function apply_audio_effects()
	poke(0x5f40, 0b1000) -- slowdown (channel 3)
	poke(0x5f41, 0b1100) -- delay (channel 2, 3)
	poke(0x5f43, 0b1000) -- distortion (channel 0)
end

function _init()
	apply_audio_effects()
	state_manager:switch(state.title)
end

function _update60()
	uptime += 1
	state_manager:call 'update'
end

function _draw()
	cls()
	state_manager:call 'draw'
end
__gfx__
0000000000000cccccc00000000ea000000f70000000099999900000000000000000000000000000000000000000000000000000000000000000000000000000
000000000000c000000c000000ea000000f700000009900000099000000000000000000000000000000000000000000000000000000000000000000000000000
00700700000c00000000c0000ea220000f7880000090000000000900000000000000000000000000000000000000000000000000000000000000000000000000
0007700000c0000000000c0000eaaa0000f777000900000000000090000000000000000000000000000000000000000000000000000000000000000000000000
000770000c000007700000c000222ea000888f700900900000090090000000000000000000000000000000000000000000000000000000000000000000000000
00700700c00000e77e00000c0002ea000008f7009000090000900009000000000000000000000000000000000000000000000000000000000000000000000000
00000000c0000ee77ee0000c000ea000000f70009000000990000009000000000000000000000000000000000000000000000000000000000000000000000000
00000000c00077777777000c00000000000000009000009009000009000000000000000000000000000000000000000000000000000000000000000000000000
00000000c00077777777000c00000000000000009000009009000009000000000000000000000000000000000000000000000000000000000000000000000000
00000000c0000ee77ee0000c00000000000000009000000990000009000000000000000000000000000000000000000000000000000000000000000000000000
00000000c00000e77e00000c00000000000000009000090000900009000000000000000000000000000000000000000000000000000000000000000000000000
000000000c000007700000c000000000000000000900900000090090000000000000000000000000000000000000000000000000000000000000000000000000
0000000000c0000000000c0000000000000000000900000000000090000000000000000000000000000000000000000000000000000000000000000000000000
00000000000c00000000c00000000000000000000090000000000900000000000000000000000000000000000000000000000000000000000000000000000000
000000000000c000000c000000000000000000000009900000099000000000000000000000000000000000000000000000000000000000000000000000000000
0000000000000cccccc0000000000000000000000000099999900000000000000000000000000000000000000000000000000000000000000000000000000000
00000000000000000000000000000000000000000000022222200000000000000000000000000000000000000000000000000000000000000000000000000000
00000000000000000000000000000000000000000002200000022000000000000000000000000000000000000000000000000000000000000000000000000000
00000000000000000000000000000000000000000020000000000200000000000000000000000000000000000000000000000000000000000000000000000000
00000000000000000000000000000000000000000200000000000020000000000000000000000000000000000000000000000000000000000000000000000000
00000000000000000000000000000000000000000200000000000020000000000000000000000000000000000000000000000000000000000000000000000000
00000000000000000000000000000000000000002000000000000002000000000000000000000000000000000000000000000000000000000000000000000000
00000000000000000000000000000000000000002000000000000002000000000000000000000000000000000000000000000000000000000000000000000000
00000000000000000000000000000000000000002000000000000002000000000000000000000000000000000000000000000000000000000000000000000000
00000000000000000000000000000000000000002000000000000002000000000000000000000000000000000000000000000000000000000000000000000000
00000000000000000000000000000000000000002000000000000002000000000000000000000000000000000000000000000000000000000000000000000000
00000000000000000000000000000000000000002000000000000002000000000000000000000000000000000000000000000000000000000000000000000000
00000000000000000000000000000000000000000200000000000020000000000000000000000000000000000000000000000000000000000000000000000000
00000000000000000000000000000000000000000200000000000020000000000000000000000000000000000000000000000000000000000000000000000000
00000000000000000000000000000000000000000020000000000200000000000000000000000000000000000000000000000000000000000000000000000000
00000000000000000000000000000000000000000002200000022000000000000000000000000000000000000000000000000000000000000000000000000000
00000000000000000000000000000000000000000000022222200000000000000000000000000000000000000000000000000000000000000000000000000000
70707770777000007770707000777077700000000000000000000000000000000000000000000000000000000000000000000000000000000000000000000000
70707000707000007070707000707007000000000000000000000000000000000000000000000000000000000000000000000000000000000000000000000000
70707000707000007070707000707007000000000000000000000000000000000000000000000000000000000000000000000000000000000000000000000000
70707000707000007070707000707007000000000000000000000000000000000000000000000000000000000000000000000000000000000000000000000000
70707700770000007770707000707007000000000000000000000000000000000000000000000000000000000000000000000000000000000000000000000000
77707000707000007000707000707007000000000000000000000000000000000000000000000000000000000000000000000000000000000000000000000000
77707000707000007000707000707007000000000000000000000000000000000000000000000000000000000000000000000000000000000000000000000000
77707770777000007000707770777007000000000000000000000000000000000000000000000000000000000000000000000000000000000000000000000000
